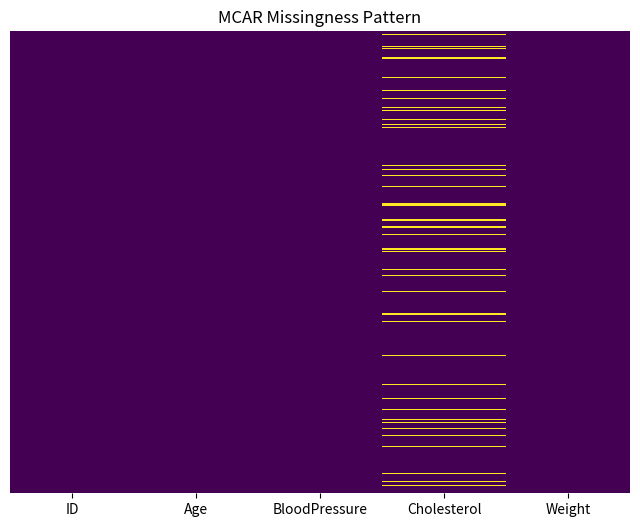
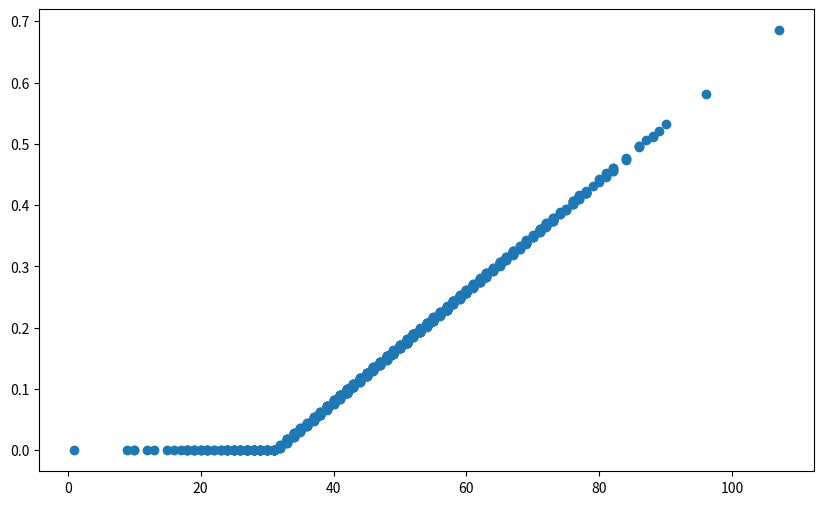

Here is the Python script that generated these plots, in order: (Note: this script raises an exception after producing the figures.)
# -*- coding: utf-8 -*-
"""
Created on Sun Mar  2 14:32:57 2025

Missingness scenarios

@author: Marcin
"""
import numpy as np
import pandas as pd
import seaborn as sns
import matplotlib.pyplot as plt

def generate_patient_data(n=1000, seed=42):
    np.random.seed(seed)
    age = np.random.normal(50, 15, n).astype(int)  # Age in years
    blood_pressure = np.random.normal(120, 15, n)  # Systolic blood pressure
    cholesterol = np.random.normal(200, 30, n)  # Cholesterol level
    weight = np.random.normal(70, 10, n)  # Weight in kg
    
    df = pd.DataFrame({
        'ID': range(1, n + 1),
        'Age': age,
        'BloodPressure': blood_pressure,
        'Cholesterol': cholesterol,
        'Weight': weight
    })
    return df

def plot_missingness(df, title):
    plt.figure(figsize=(8, 6))
    sns.heatmap(df.isnull(), cmap='viridis', cbar=False, yticklabels=False)
    plt.title(title)
    plt.show()

# Generate patient data
data = generate_patient_data()

## MISSING COMPLETELY AT RANDOM

def mcar(df, column, missing_rate=0.1, seed=42):
    
    print('\n _____________________________________________ \n')
    print("      MISSING COMPLETELY AT RANDOM")
    
    print(f'\n Target column: {column}')
    print('\n _____________________________________________ \n')
    
    np.random.seed(seed)
    df_mcar = df.copy()
    mask = np.random.rand(df.shape[0]) < missing_rate  
    df_mcar.loc[mask, column] = np.nan 
    return df_mcar

data_mcar = mcar(data, 'Cholesterol')
plot_missingness(data_mcar, "MCAR Missingness Pattern")

## MISSING AT RANDOM

def mar(df, target_column, predictor_column, base_missing_rate=0.05, max_missing_rate=0.3, noise_level=0.1, seed=42):
    np.random.seed(seed)
    df_mar = df.copy()

    # Normalize the predictor column between 0 and 1
    min_predictor, max_predictor = df[predictor_column].min(), df[predictor_column].max()
    normalized_predictor = (df[predictor_column] - min_predictor) / (max_predictor - min_predictor)

    # Missing probability with noise
    missing_prob = base_missing_rate + (max_missing_rate - base_missing_rate) * normalized_predictor
    missing_prob += np.random.normal(0, noise_level, len(df))  
    missing_prob = np.clip(missing_prob, 0, 1)  # Probabilities stay within [0,1]

    # For each row, if the random number is smaller than the calculated probability, set the target column to NaN
    mask = np.random.rand(len(df)) < missing_prob
    df_mar.loc[mask, target_column] = np.nan
    
    print('\n _____________________________________________ \n')
    print("      MISSING AT RANDOM")
    
    print(f'\n Predictor column: {predictor_column}')
    print(f'\n Target column: {target_column}')
    print('\n _____________________________________________ \n')
    

    # First plot 
    plt.figure(figsize=(10, 6))
    plt.scatter(df_mar[predictor_column], missing_prob)
    sns.regplot(x=df_mar[predictor_column], y=missing_prob, lowess=True, scatter=False, color='red')
    plt.xlabel(f'{predictor_column}')  
    plt.ylabel(f'Probability of missing {target_column}')
    plt.title(f'MAR: Probability of missingness influenced by {predictor_column}')
    plt.ylim(0, 1)
    plt.show()

    # Second plot
    plt.figure(figsize=(10, 6))
    plt.scatter(df_mar['ID'], df_mar[predictor_column], c=df_mar[target_column].isna(), cmap='coolwarm', edgecolor='k')
    plt.xlabel('ID')
    plt.ylabel(f'{predictor_column}')
    plt.title(f'{predictor_column} vs. ID with missing data indicated in red')
    plt.show()
    
    return df_mar

data_mar = mar(data, target_column='Cholesterol', predictor_column='Age')
plot_missingness(data_mar, "MAR Missingness Pattern")

## MISSING NOT AT RANDOM

def mnar(df, target_column, base_missing_rate=0.05, max_missing_rate=0.3, noise_level=0.02, seed=42):
    np.random.seed(seed)
    df_mnar = df.copy()
    
    # Store the original values of the target column
    df_mnar[f'Original_{target_column}'] = df_mnar[target_column]

    # Normalize the target column between 0 and 1
    min_target, max_target = df[target_column].min(), df[target_column].max()
    normalized_target = (df[target_column] - min_target) / (max_target - min_target)

    # Missing probability with noise
    missing_prob = base_missing_rate + (max_missing_rate - base_missing_rate) * normalized_target
    missing_prob += np.random.normal(0, noise_level, len(df))  
    missing_prob = np.clip(missing_prob, 0, 1)  # Probabilities stay within [0,1]

    # For each row, if the random number is smaller than the calculated probability, set the target column to NaN
    mask = np.random.rand(len(df)) < missing_prob
    df_mnar.loc[mask, target_column] = np.nan
    
    print('\n _____________________________________________ \n')
    print("      MISSING NOT AT RANDOM")
    
    print(f'\n Predictor column: {target_column}')
    print(f'\n Target column: {target_column}')
    print('\n _____________________________________________ \n')
      
    # First plot 
    plt.figure(figsize=(10, 6))
    plt.scatter(df_mnar[target_column], missing_prob)
    sns.regplot(x=df_mnar[target_column], y=missing_prob, lowess=True, scatter=False, color='red')
    plt.xlabel(f'{target_column}')
    plt.ylabel(f'Probability of missing {target_column}')
    plt.title(f'MNAR: Probability of missingness influenced by {target_column}')
    plt.ylim(0, 1)
    plt.show()

    # Second plot
    plt.figure(figsize=(10, 6))
    
    # Plot non-missing values
    plt.scatter(df_mnar['ID'][~df_mnar[target_column].isna()], 
                df_mnar[target_column][~df_mnar[target_column].isna()], 
                c='blue', label='Non-missing', edgecolor='k')
    
    # Plot missing values using original values
    plt.scatter(df_mnar['ID'][df_mnar[target_column].isna()], 
                df_mnar[f'Original_{target_column}'][df_mnar[target_column].isna()], 
                c='red', label='Missing', edgecolor='k')
    
    plt.xlabel('ID')
    plt.ylabel(f'{target_column}')
    plt.title(f'{target_column} vs. ID with missing data indicated in red')
    plt.legend()
    plt.show()
    
    return df_mnar

data_mnar = mnar(data, target_column='Cholesterol')
plot_missingness(data_mnar, "MNAR Missingness Pattern")
